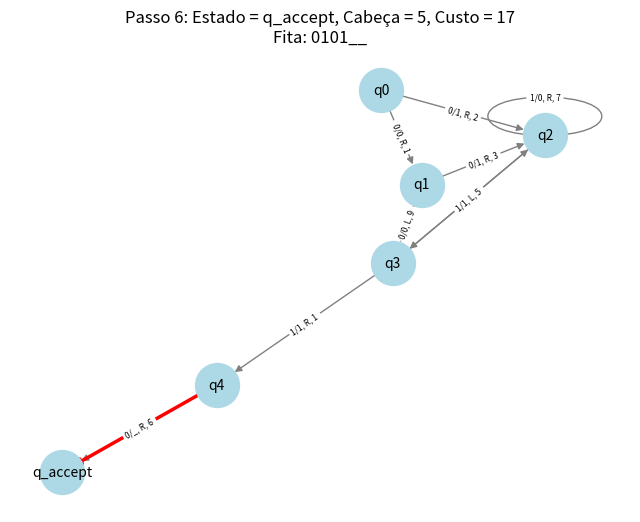

Reproduce this figure in Python.
import heapq
import networkx as nx
import matplotlib.pyplot as plt
import matplotlib.animation as animation

class TuringMachine:
    def __init__(self, states, tape, transitions, start_state, accept_states):
        self.states = states
        self.tape = list(tape) + ['_']  # Garante um espaço extra na fita
        self.transitions = transitions
        self.start_state = start_state
        self.accept_states = accept_states
        self.head = 0  # Posição inicial do cabeçote
        self.history = []  # Armazena os passos para animação
    
    def run(self):
        """ Executa a Máquina de Turing usando Dijkstra e armazena os passos para animação. """
        priority_queue = [(0, self.start_state, self.head, list(self.tape), [])]
        visited = {}
        
        while priority_queue:
            cost, state, head, tape, path = heapq.heappop(priority_queue)
            
            if (state, head) in visited and visited[(state, head)] <= cost:
                continue
            visited[(state, head)] = cost
            
            self.history.append((state, head, tape[:], path, cost))  # Salva o estado atual para animação
            
            if state in self.accept_states:
                return ''.join(tape), path, cost
            
            current_symbol = tape[head] if 0 <= head < len(tape) else '_'
            
            if (state, current_symbol) in self.transitions:
                best_transition = min(self.transitions[(state, current_symbol)], key=lambda x: x[3])
                next_state, write_symbol, move, weight = best_transition
                
                new_tape = tape[:]
                new_tape[head] = write_symbol
                new_head = head + (1 if move == 'R' else -1)
                
                if new_head < 0:
                    new_tape.insert(0, '_')
                    new_head = 0
                elif new_head >= len(new_tape):
                    new_tape.append('_')
                
                heapq.heappush(priority_queue, (cost + weight, next_state, new_head, new_tape, path + [(state, next_state, weight)]))
        
        return None

def draw_graph(transitions, history, save_gif=False):
    """ Gera uma animação interativa do grafo da Máquina de Turing. """
    G = nx.DiGraph()
    
    for (state, symbol), transitions_list in transitions.items():
        for next_state, write_symbol, move, weight in transitions_list:
            G.add_edge(state, next_state, label=f'{symbol}/{write_symbol}, {move}, {weight}')
    
    pos = nx.spring_layout(G)
    
    fig, ax = plt.subplots(figsize=(8, 6))
    
    def update(frame):
        ax.clear()
        state, head, tape, path, cost = history[frame]
        
        # Desenha os nós e arestas
        nx.draw(G, pos, with_labels=True, node_color='lightblue', edge_color='gray', node_size=1000, font_size=10, ax=ax)
        
        # Destaca a transição atual
        if path:
            last_edge = path[-1]
            nx.draw_networkx_edges(G, pos, edgelist=[(last_edge[0], last_edge[1])], width=2.5, edge_color='red', ax=ax)
        
        labels = nx.get_edge_attributes(G, 'label')
        nx.draw_networkx_edge_labels(G, pos, edge_labels=labels, font_size=6, ax=ax)
        
        # Exibir a fita e estado atual
        ax.set_title(f"Passo {frame+1}: Estado = {state}, Cabeça = {head}, Custo = {cost}\nFita: {''.join(tape)}")
        print(state)

    ani = animation.FuncAnimation(fig, update, frames=len(history), interval=1000, repeat=False)
    if save_gif:
        ani.save("turing_machine.gif", writer="pillow", fps=1)  # Salva como GIF
    plt.show()

# Definição dos estados e transições
states = {'q0', 'q1', 'q2', 'q3', 'q4', 'q_accept'}
tape = ['0', '0', '1', '1', '0']

transitions = {
    ('q0', '0'): [('q1', '0', 'R', 1), ('q2', '1', 'R', 2)],  # Escolha entre q1 e q2
    ('q1', '0'): [('q2', '1', 'R', 3), ('q3', '0', 'L', 9)],  # Escolha entre q2 e q3
    ('q2', '1'): [('q3', '0', 'R', 6), ('q2', '0', 'R', 7)],
    ('q3', '1'): [('q4', '1', 'R', 1), ('q2', '1', 'L', 5)],  # Retorno ao q2 ou avanço para q4
    ('q4', '0'): [('q_accept', '_', 'R', 6)]
}

start_state = 'q0'
accept_states = {'q_accept'}

# Criando e executando a Máquina de Turing
machine = TuringMachine(states, tape, transitions, start_state, accept_states)
result = machine.run()

# Exibindo os resultados finais
if result:
    print("Fita final:", result[0])
    print("Caminho percorrido:", result[1])
    print("Soma ponderada:", result[2])
    #print()
else:
    print("Rejeitado")

# Gerando a animação do grafo
draw_graph(transitions, machine.history, save_gif=True)
